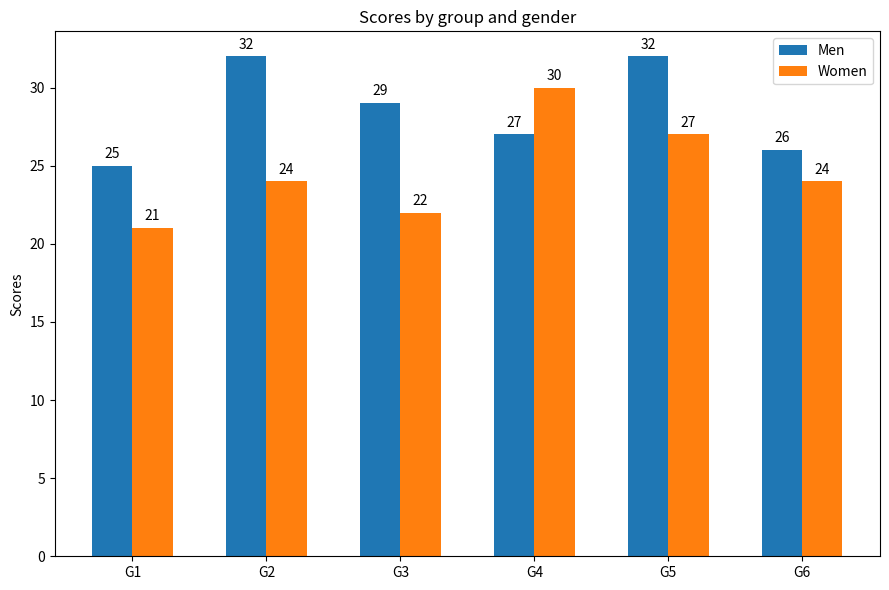

Source code (Python):
import matplotlib
import matplotlib.pyplot as plt
import numpy as np

def set_label(rects):
    for rect in rects:
        height = rect.get_height() # 获取⾼度
        plt.text(x = rect.get_x() + rect.get_width()/2, # ⽔平坐标
                 y = height + 0.5, # 竖直坐标
                 s = height, # ⽂本
                 ha = 'center') # ⽔平居中

labels = ['G1', 'G2', 'G3', 'G4', 'G5','G6'] # 级别
men_means = np.random.randint(20,35,size = 6)
women_means = np.random.randint(20,35,size = 6)

if __name__ == '__main__':
    x = np.arange(len(men_means))
    print(x)

    plt.figure(figsize=(9,6))

    width = 0.3

    rects1 = plt.bar(x - width/2, men_means, width) # 返回绘图区域对象
    rects2 = plt.bar(x + width/2, women_means, width)

    # 设置标签标题，图例
    plt.ylabel('Scores')
    plt.title('Scores by group and gender')
    plt.xticks(x,labels)
    plt.legend(['Men','Women'])

    # 添加注释

    set_label(rects1)
    set_label(rects2)

    plt.tight_layout() # 设置紧凑布局
    # plt.savefig('./分组带标签柱状图.png')3
    plt.show()
